2-way image classification set "dataset" from GitHub (adhwaithachu/fake_currency_detection); label vocabulary: fake, genuine.

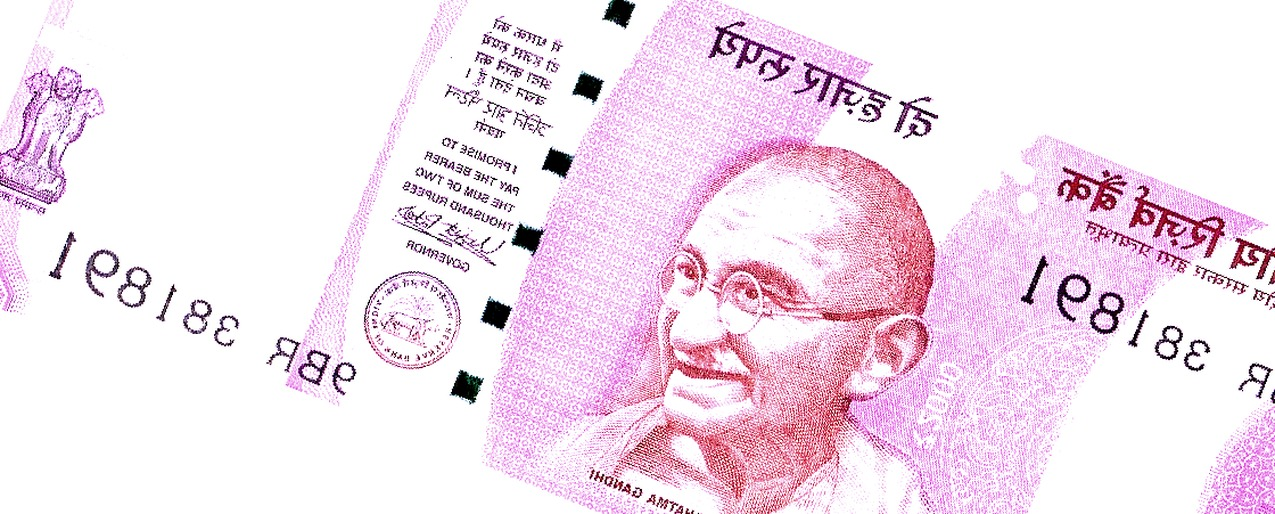
Label: fake

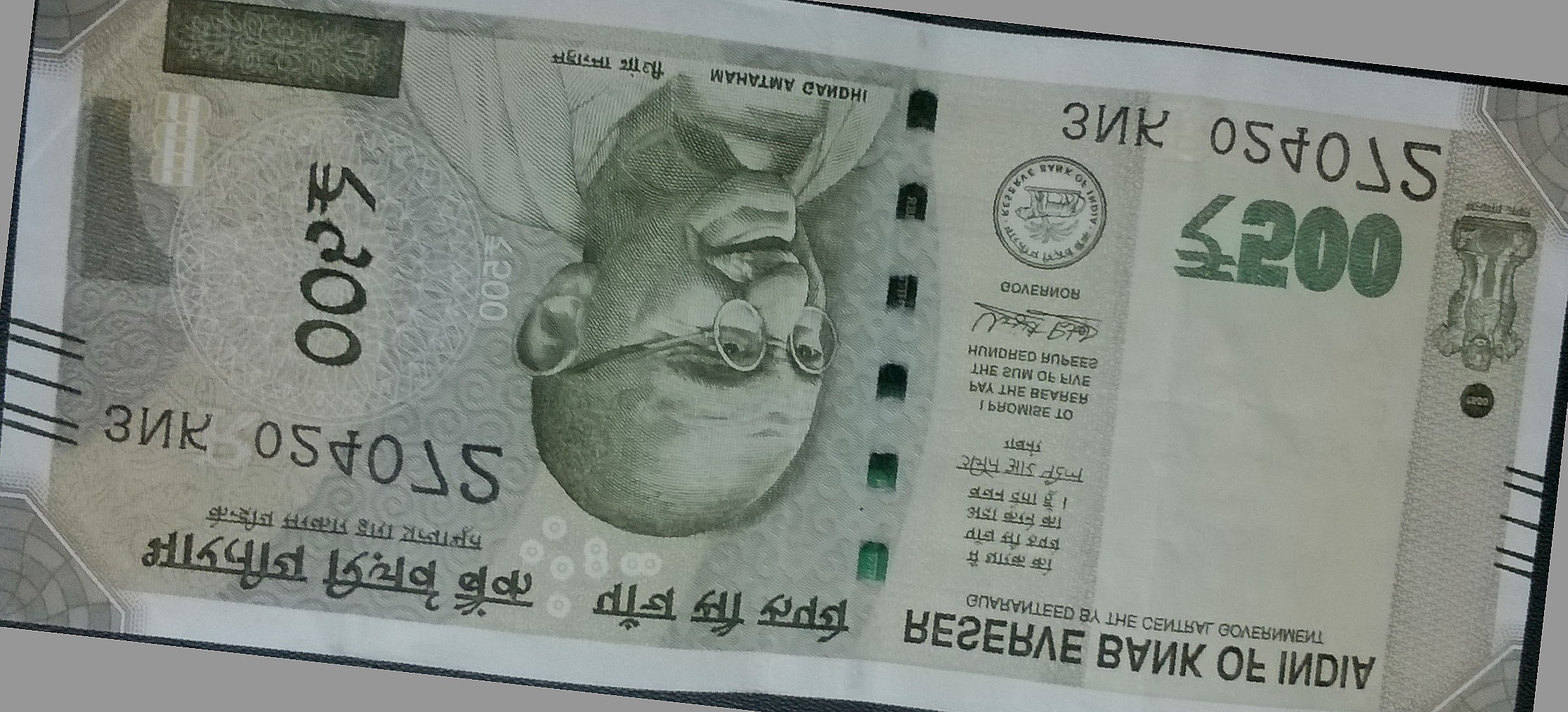
Label: genuine

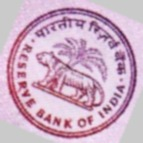
Label: genuine

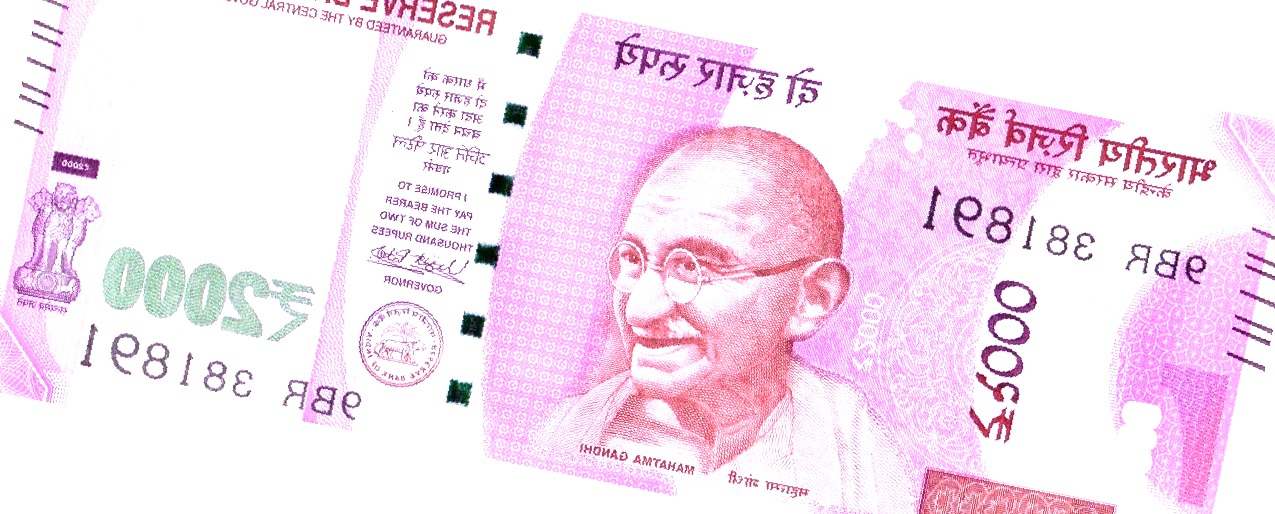
Label: genuine

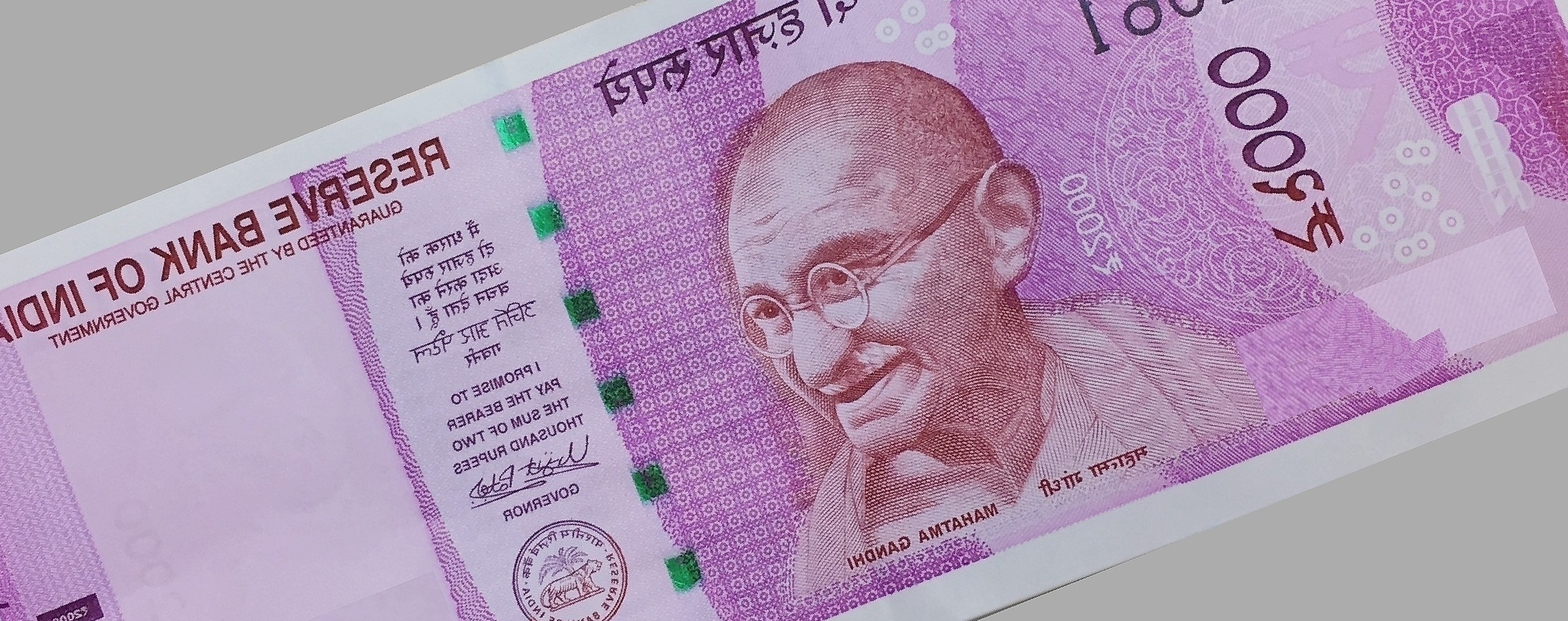
Label: fake

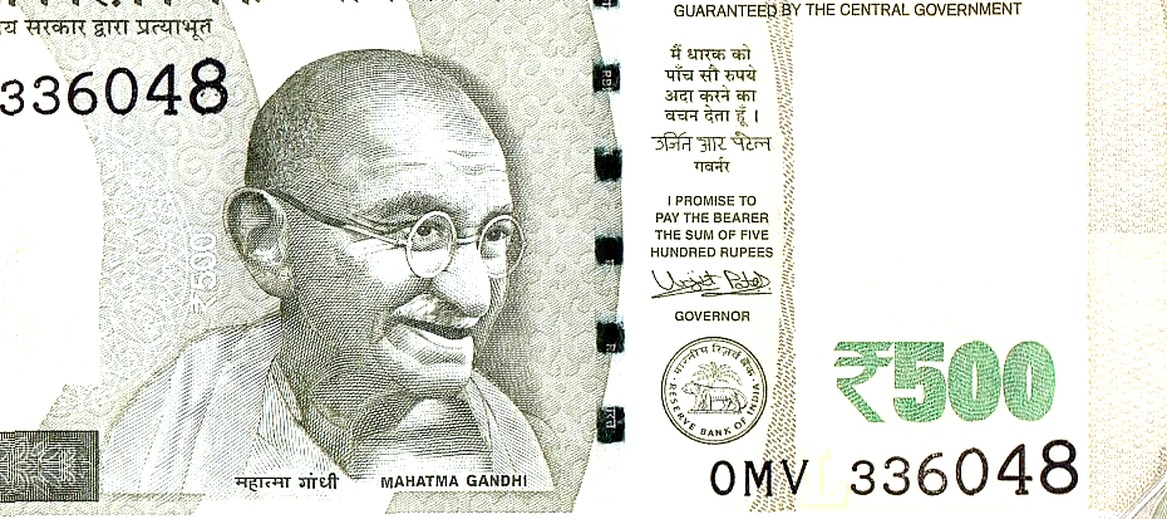
Label: fake
